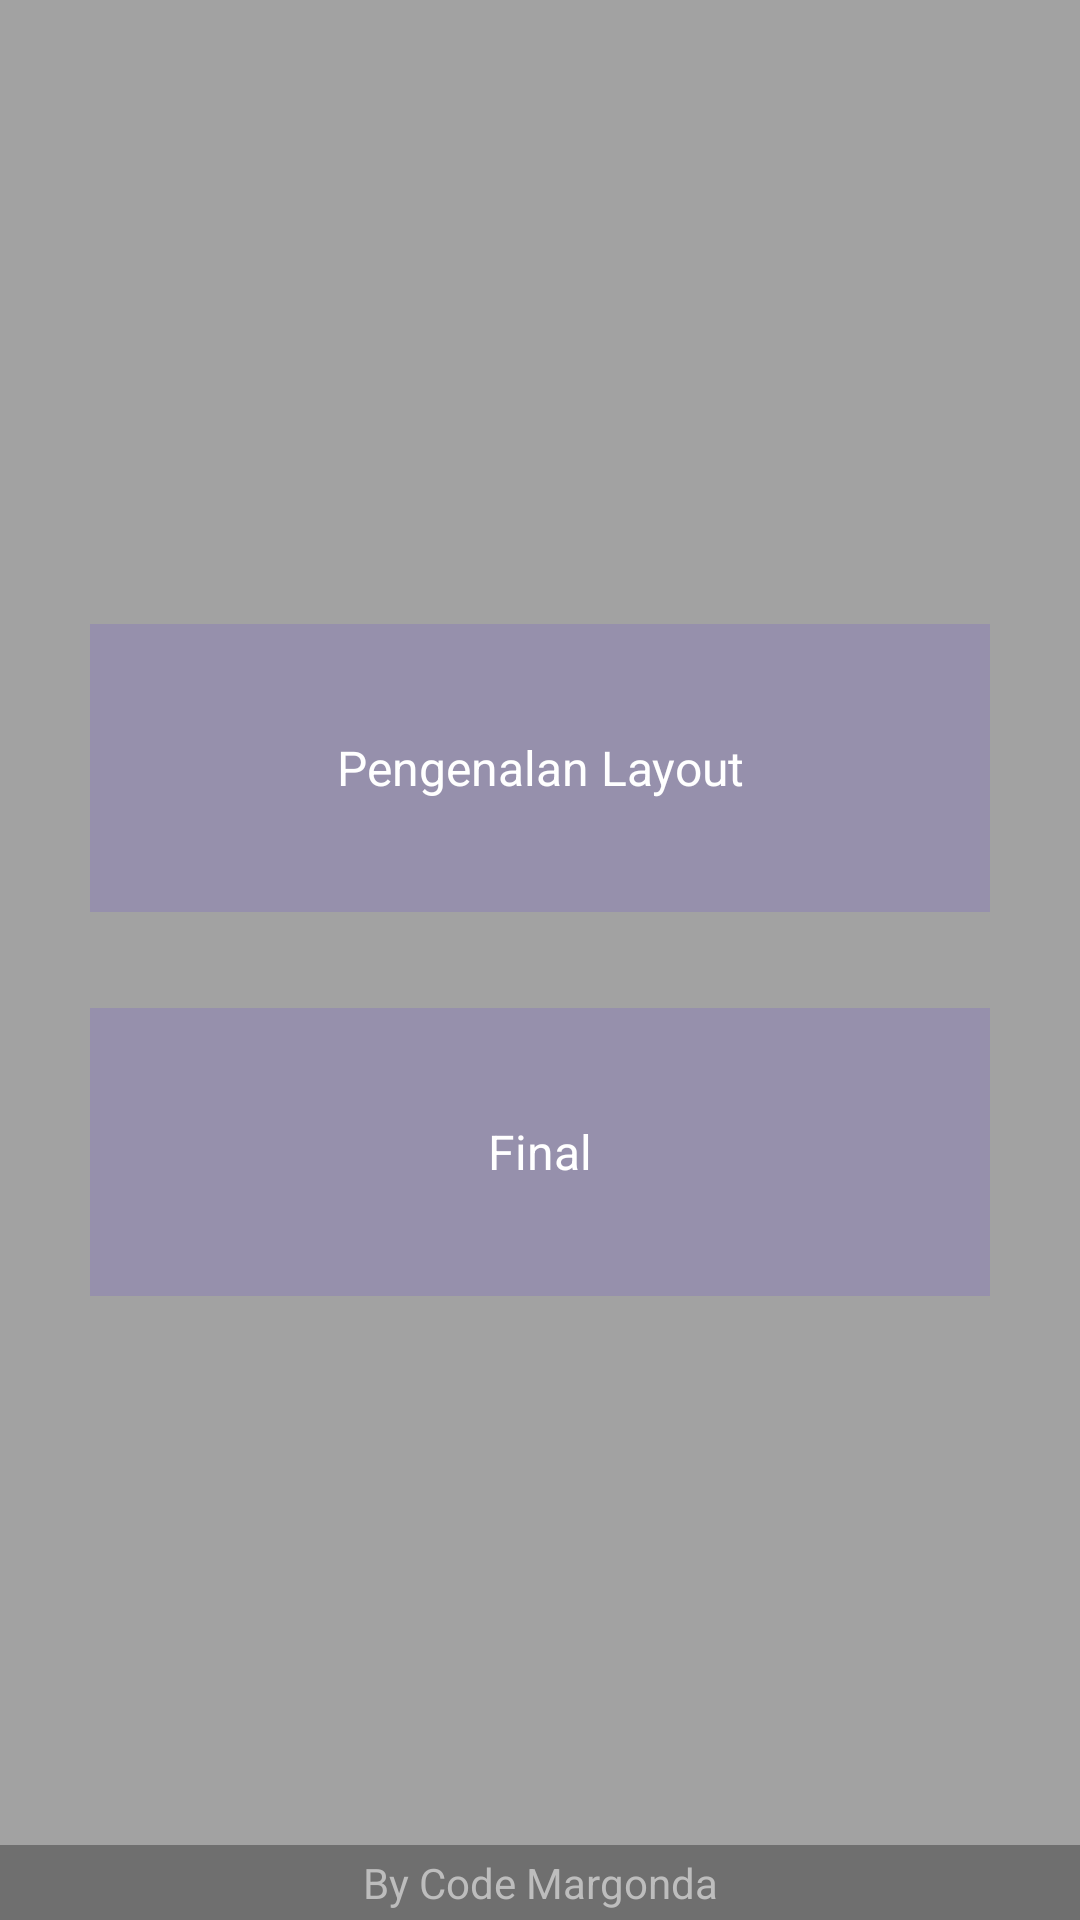

Layout XML and referenced resources for this Android screen:
<!-- AndroidManifest.xml: application theme AppTheme -->
<!-- res/layout/activity_main.xml -->
<?xml version="1.0" encoding="utf-8"?>
<RelativeLayout xmlns:android="http://schemas.android.com/apk/res/android"
    xmlns:app="http://schemas.android.com/apk/res-auto"
    xmlns:tools="http://schemas.android.com/tools"
    android:layout_width="match_parent"
    android:layout_height="match_parent"
    tools:context="codemargonda.david.com.myfirstapp.MainActivity">

    <ImageView
        android:layout_width="match_parent"
        android:layout_height="match_parent"
        android:scaleType="centerCrop"
        android:src="@drawable/background" />

    <View
        android:layout_width="match_parent"
        android:layout_height="match_parent"
        android:background="#5a000000" />
    
    <LinearLayout
        android:layout_width="match_parent"
        android:layout_height="match_parent"
        android:gravity="center"
        android:orientation="vertical"
        android:weightSum="3"
        android:layout_alignParentTop="true"
        android:layout_alignParentLeft="true"
        android:layout_alignParentStart="true">

        <TextView
            android:id="@+id/playout"
            android:layout_width="300dp"
            android:layout_height="0dp"
            android:layout_gravity="center"
            android:layout_margin="@dimen/size16dp"
            android:layout_weight="0.5"
            android:background="@color/colorButton"
            android:gravity="center"
            android:padding="@dimen/size16dp"
            android:text="@string/title_pengenalan_layout"
            android:textColor="@color/white"
            android:textSize="@dimen/size16sp" />


        <TextView
            android:id="@+id/passet"
            android:layout_width="300dp"
            android:layout_height="0dp"
            android:layout_gravity="center"
            android:layout_margin="@dimen/size16dp"
            android:layout_weight="0.5"
            android:background="@color/colorButton"
            android:gravity="center"
            android:padding="@dimen/size16dp"
            android:text="@string/title_asset"
            android:textColor="@color/white"
            android:textSize="@dimen/size16sp" />

    </LinearLayout>

    <TextView
        android:id="@+id/codemargonda"
        android:layout_width="match_parent"
        android:layout_height="wrap_content"
        android:layout_alignParentBottom="true"
        android:background="#51000000"
        android:gravity="center"
        android:padding="3dp"
        android:text="@string/by_code_margonda"
        android:textColor="@color/grey400"
        android:textSize="@dimen/size14sp" />

</RelativeLayout>
<!-- resources referenced by this layout -->
<resources>
  <color name="colorButton">#9690AC</color>
  <color name="grey400">#BDBDBD</color>
  <color name="white">#fff</color>
  <dimen name="size14sp">14sp</dimen>
  <dimen name="size16dp">16dp</dimen>
  <dimen name="size16sp">16sp</dimen>
  <string name="by_code_margonda">By Code Margonda</string>
  <string name="title_asset">Final</string>
  <string name="title_pengenalan_layout">Pengenalan Layout</string>
  <style name="AppTheme" parent="Theme.AppCompat.Light.DarkActionBar">
          
          <item name="colorPrimary">@color/colorPrimary</item>
          <item name="colorPrimaryDark">@color/colorPrimaryDark</item>
          <item name="colorAccent">@color/colorAccent</item>
      </style>
  <color name="colorPrimary">#c6bde2</color>
  <color name="colorPrimaryDark">#aaa0ca</color>
  <color name="colorAccent">#8BC34A</color>
</resources>
